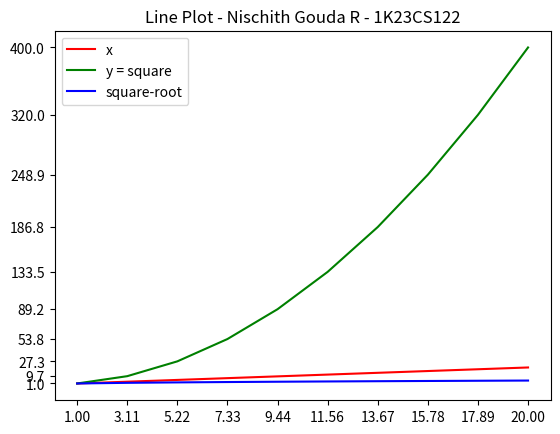

This chart was generated by the following Python code:
import matplotlib.pyplot as plt
import numpy as np

x = np.linspace(1, 20, 10)
print(x)

y1 = x
y2 = np.square(x)
y3 = np.sqrt(x)

print(y2)
print(y3)

# Correcting the plot markers
plt.plot(x, y1, 'r', label='x')  # Line with circle markers
plt.plot(x, y2, 'g', label='y = square')  # Line with square markers
plt.plot(x, y3, 'b', label='square-root')  # Line with triangle markers

plt.legend()
plt.title("Line Plot - Nischith Gouda R - 1K23CS122")
plt.xticks(x)
plt.yticks(y2)
plt.show()